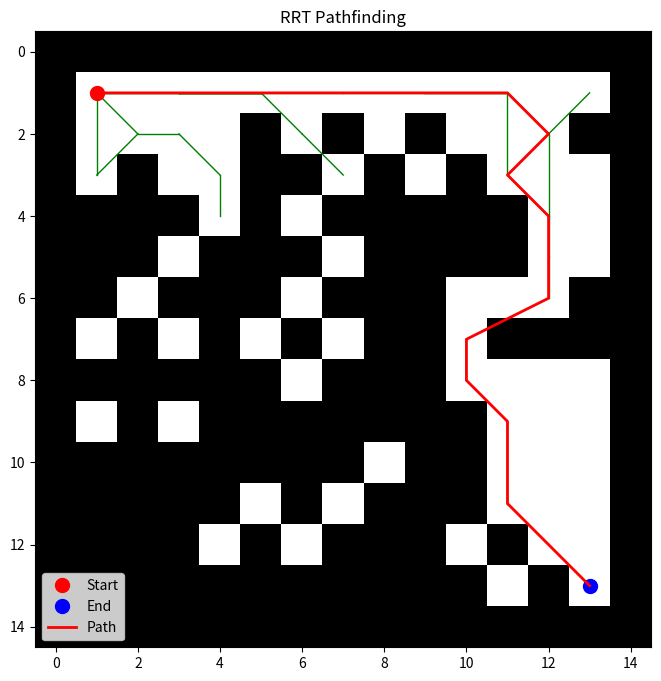

Reproduce this figure in Python.
from typing import List, Tuple, Set
import heapq
import numpy as np
import matplotlib.pyplot as plt
from matplotlib.animation import FuncAnimation
import random
from copy import deepcopy
import time


# 保持原有的 Node 类和辅助函数不变
class Node:
    def __init__(self, position: Tuple[int, int], g_cost: float, h_cost: float, parent=None):
        self.position = position
        self.g_cost = g_cost
        self.h_cost = h_cost
        self.f_cost = g_cost + h_cost
        self.parent = parent

    def __lt__(self, other):
        return self.f_cost < other.f_cost


def manhattan_distance(point1: Tuple[int, int], point2: Tuple[int, int]) -> float:
    return abs(point1[0] - point2[0]) + abs(point1[1] - point2[1])


def get_neighbors(node: Node, grid: List[List[int]]) -> List[Tuple[int, int]]:
    rows, cols = len(grid), len(grid[0])
    neighbors = []
    directions = [(0, 1), (1, 0), (0, -1), (-1, 0)]

    for dx, dy in directions:
        new_x = node.position[0] + dx
        new_y = node.position[1] + dy

        if (0 <= new_x < rows and
                0 <= new_y < cols and
                grid[new_x][new_y] == 0):
            neighbors.append((new_x, new_y))

    return neighbors


def reconstruct_path(end_node: Node) -> List[Tuple[int, int]]:
    path = []
    current = end_node
    while current is not None:
        path.append(current.position)
        current = current.parent
    return path[::-1]


# 新的可视化相关函数
def create_visualization(grid: List[List[int]], start: Tuple[int, int], end: Tuple[int, int]):
    """创建初始化的图形对象"""
    fig, ax = plt.subplots(figsize=(8, 8))
    ax.set_xticks(np.arange(-0.5, len(grid[0]), 1), [])
    ax.set_yticks(np.arange(-0.5, len(grid), 1), [])
    return fig, ax


def update_visualization(grid, path, start, end, explored_grid, current_position, ax):
    """更新图形，而不是重新创建"""
    # 保持之前的图形状态
    ax.collections.clear()
    ax.patches.clear()
    ax.lines.clear()

    # 显示基础地图
    ax.imshow(np.array(grid), cmap='binary')

    # 绘制已探索区域
    explored_area = np.ma.masked_where(np.logical_not(explored_grid), np.ones_like(grid))
    ax.imshow(explored_area, cmap='Greens', alpha=1, vmin=1, vmax=1)

    # 绘制起点和终点
    ax.plot(start[1], start[0], 'go', markersize=15, label='Start')
    ax.plot(end[1], end[0], 'bo', markersize=15, label='End')

    # 绘制当前位置
    ax.plot(current_position[1], current_position[0], 'ro', markersize=10, label='Current')

    # 如果路径非空，绘制路径和箭头
    if path:
        ax.plot([p[1] for p in path], [p[0] for p in path], 'r-', linewidth=2, label='Path')
        for i in range(len(path) - 1):
            dx = path[i + 1][1] - path[i][1]
            dy = path[i + 1][0] - path[i][0]
            ax.arrow(path[i][1], path[i][0], dx * 0.3, dy * 0.3,
                     head_width=0.2, head_length=0.2, fc='r', ec='r')

    ax.grid(True)
    ax.set_title("A* Pathfinding")
    ax.legend(loc='center left', bbox_to_anchor=(1, 0.5))
    plt.tight_layout()


def play_animation(maze, start_pos, end_pos):
    """使用 FuncAnimation 播放 A* 的动画"""
    # 初始化变量
    explored_grid = [[False] * len(maze[0]) for _ in range(len(maze))]
    animation_frames = []

    def collect_frames():
        start_node = Node(start_pos, 0, manhattan_distance(start_pos, end_pos))
        open_list = [start_node]
        closed_set = set()
        current_path = []

        while open_list:
            current_node = heapq.heappop(open_list)
            current_pos = current_node.position
            explored_grid[current_pos[0]][current_pos[1]] = True

            if current_pos == end_pos:
                current_path = reconstruct_path(current_node)
                animation_frames.append({
                    'position': current_pos,
                    'path': current_path.copy(),
                    'explored': [row.copy() for row in explored_grid]
                })
                return current_path

            closed_set.add(current_pos)
            current_path = reconstruct_path(current_node)

            animation_frames.append({
                'position': current_pos,
                'path': current_path.copy(),
                'explored': [row.copy() for row in explored_grid]
            })

            for neighbor_pos in get_neighbors(current_node, maze):
                if neighbor_pos in closed_set:
                    continue

                g_cost = current_node.g_cost + 1
                h_cost = manhattan_distance(neighbor_pos, end_pos)
                neighbor_node = Node(neighbor_pos, g_cost, h_cost, current_node)

                should_add = True
                for i, open_node in enumerate(open_list):
                    if open_node.position == neighbor_pos:
                        if open_node.g_cost > g_cost:
                            open_list[i] = neighbor_node
                        should_add = False
                        break

                if should_add:
                    heapq.heappush(open_list, neighbor_node)

        return []

    collect_frames()

    # 使用Figure 1绘制
    fig1, ax1 = plt.subplots(figsize=(8, 8), num="Figure 1: A* Visualization")

    def update(frame_idx):
        frame = animation_frames[frame_idx]
        update_visualization(maze, frame['path'], start_pos, end_pos,
                             frame['explored'], frame['position'], ax1)

    anim = FuncAnimation(
        fig1,
        update,
        frames=len(animation_frames),
        interval=2,  # 增加间隔到2ms
        repeat=False,
        blit=False
    )

    plt.show()

#新的创建迷宫函数
def create_maze(width, height, start, end):
    # 初始化迷宫矩阵
    maze = [[(i + j) % 2 for j in range(width)] for i in range(height)]

    # 设置最外层为墙
    for i in range(width):
        maze[0][i] = 1
        maze[height - 1][i] = 1
    for i in range(height):
        maze[i][0] = 1
        maze[i][width - 1] = 1

    # 深度优先搜索查找路径并打通墙
    def dfs(x, y, path):
        if (x, y) == end:
            path.append((x, y))
            return True

        # 标记当前点为路径
        maze[x][y] = 2
        path.append((x, y))

        # 定义随机化移动方向（上、右、下、左）
        directions = [(0, 1), (1, 0), (0, -1), (-1, 0)]
        random.shuffle(directions)  # 随机打乱方向

        for dx, dy in directions:
            nx, ny = x + dx, y + dy

            # 检查是否是最外层墙，如果是则跳过此方向
            if nx == 0 or ny == 0 or nx == height - 1 or ny == width - 1:
                continue

            # 如果遇到墙，则打通墙
            if maze[nx][ny] == 1:
                maze[nx][ny] = 0

            # 如果是通路，继续递归
            if maze[nx][ny] == 0:
                if dfs(nx, ny, path):
                    return True

        # 回溯
        path.pop()
        maze[x][y] = 0
        return False

    path = []
    dfs(start[0], start[1], path)

    # 随机改变不属于路径的0和1
    for i in range(1, height - 1):
        for j in range(1, width - 1):
            if maze[i][j] not in (1, 2):
                maze[i][j] = random.choice([0, 1])

    # 将路径上的点还原为0
    for x, y in path:
        maze[x][y] = 0

    return maze

class RRTNode:
    def __init__(self, position: Tuple[int, int], parent=None):
        self.position = position
        self.parent = parent

def distance(point1: Tuple[int, int], point2: Tuple[int, int]) -> float:
    return np.sqrt((point1[0] - point2[0]) ** 2 + (point1[1] - point2[1]) ** 2)

def is_collision_free(grid: List[List[int]], point1: Tuple[int, int], point2: Tuple[int, int]) -> bool:
    x1, y1 = point1
    x2, y2 = point2

    # Linearly interpolate between the points and check for collisions
    num_samples = int(distance(point1, point2) * 10)
    for i in range(num_samples):
        t = i / num_samples
        x = int(x1 + t * (x2 - x1))
        y = int(y1 + t * (y2 - y1))
        if grid[x][y] == 1:
            return False
    return True

def rrt_pathfinding(grid: List[List[int]], start: Tuple[int, int], end: Tuple[int, int], max_iterations=1000, step_size=2):
    rows, cols = len(grid), len(grid[0])
    nodes = [RRTNode(start)]
    path = []

    for _ in range(max_iterations):
        # Generate a random point
        rand_point = (random.randint(0, rows - 1), random.randint(0, cols - 1))

        # Find the nearest node
        nearest_node = min(nodes, key=lambda node: distance(node.position, rand_point))

        # Move towards the random point
        direction = np.array(rand_point) - np.array(nearest_node.position)
        norm = np.linalg.norm(direction)
        direction = direction / norm if norm > 0 else direction
        new_point = tuple(map(int, np.array(nearest_node.position) + direction * step_size))

        # Check if the new point is valid
        if 0 <= new_point[0] < rows and 0 <= new_point[1] < cols and grid[new_point[0]][new_point[1]] == 0:
            if is_collision_free(grid, nearest_node.position, new_point):
                new_node = RRTNode(new_point, nearest_node)
                nodes.append(new_node)

                # Check if the new point is near the goal
                if distance(new_point, end) <= step_size:
                    goal_node = RRTNode(end, new_node)
                    nodes.append(goal_node)

                    # Reconstruct the path
                    current = goal_node
                    while current:
                        path.append(current.position)
                        current = current.parent
                    return path[::-1], nodes

    return [], nodes

def visualize_rrt(grid, nodes, path, start, end):
    """RRT的可视化，使用Figure 2"""
    fig2, ax2 = plt.subplots(figsize=(8, 8), num="Figure 2: RRT Visualization")
    ax2.imshow(grid, cmap="binary")

    for node in nodes:
        if node.parent:
            ax2.plot(
                [node.position[1], node.parent.position[1]],
                [node.position[0], node.parent.position[0]],
                "g-",
                linewidth=1,
            )

    ax2.plot(start[1], start[0], "ro", markersize=10, label="Start")
    ax2.plot(end[1], end[0], "bo", markersize=10, label="End")

    if path:
        ax2.plot([p[1] for p in path], [p[0] for p in path], "r-", linewidth=2, label="Path")

    ax2.set_title("RRT Pathfinding")
    plt.legend()
    plt.show()

# 主程序
if __name__ == "__main__":
    width = 15
    height = 15
    start_pos = (1, 1)
    end_pos = (13, 13)

    maze = create_maze(width, height, start_pos, end_pos)

    # 在Figure 1中显示A*算法
    play_animation(maze, start_pos, end_pos)

    # 在Figure 2中显示RRT算法
    rrt_path, rrt_nodes = rrt_pathfinding(maze, start_pos, end_pos)
    visualize_rrt(maze, rrt_nodes, rrt_path, start_pos, end_pos)